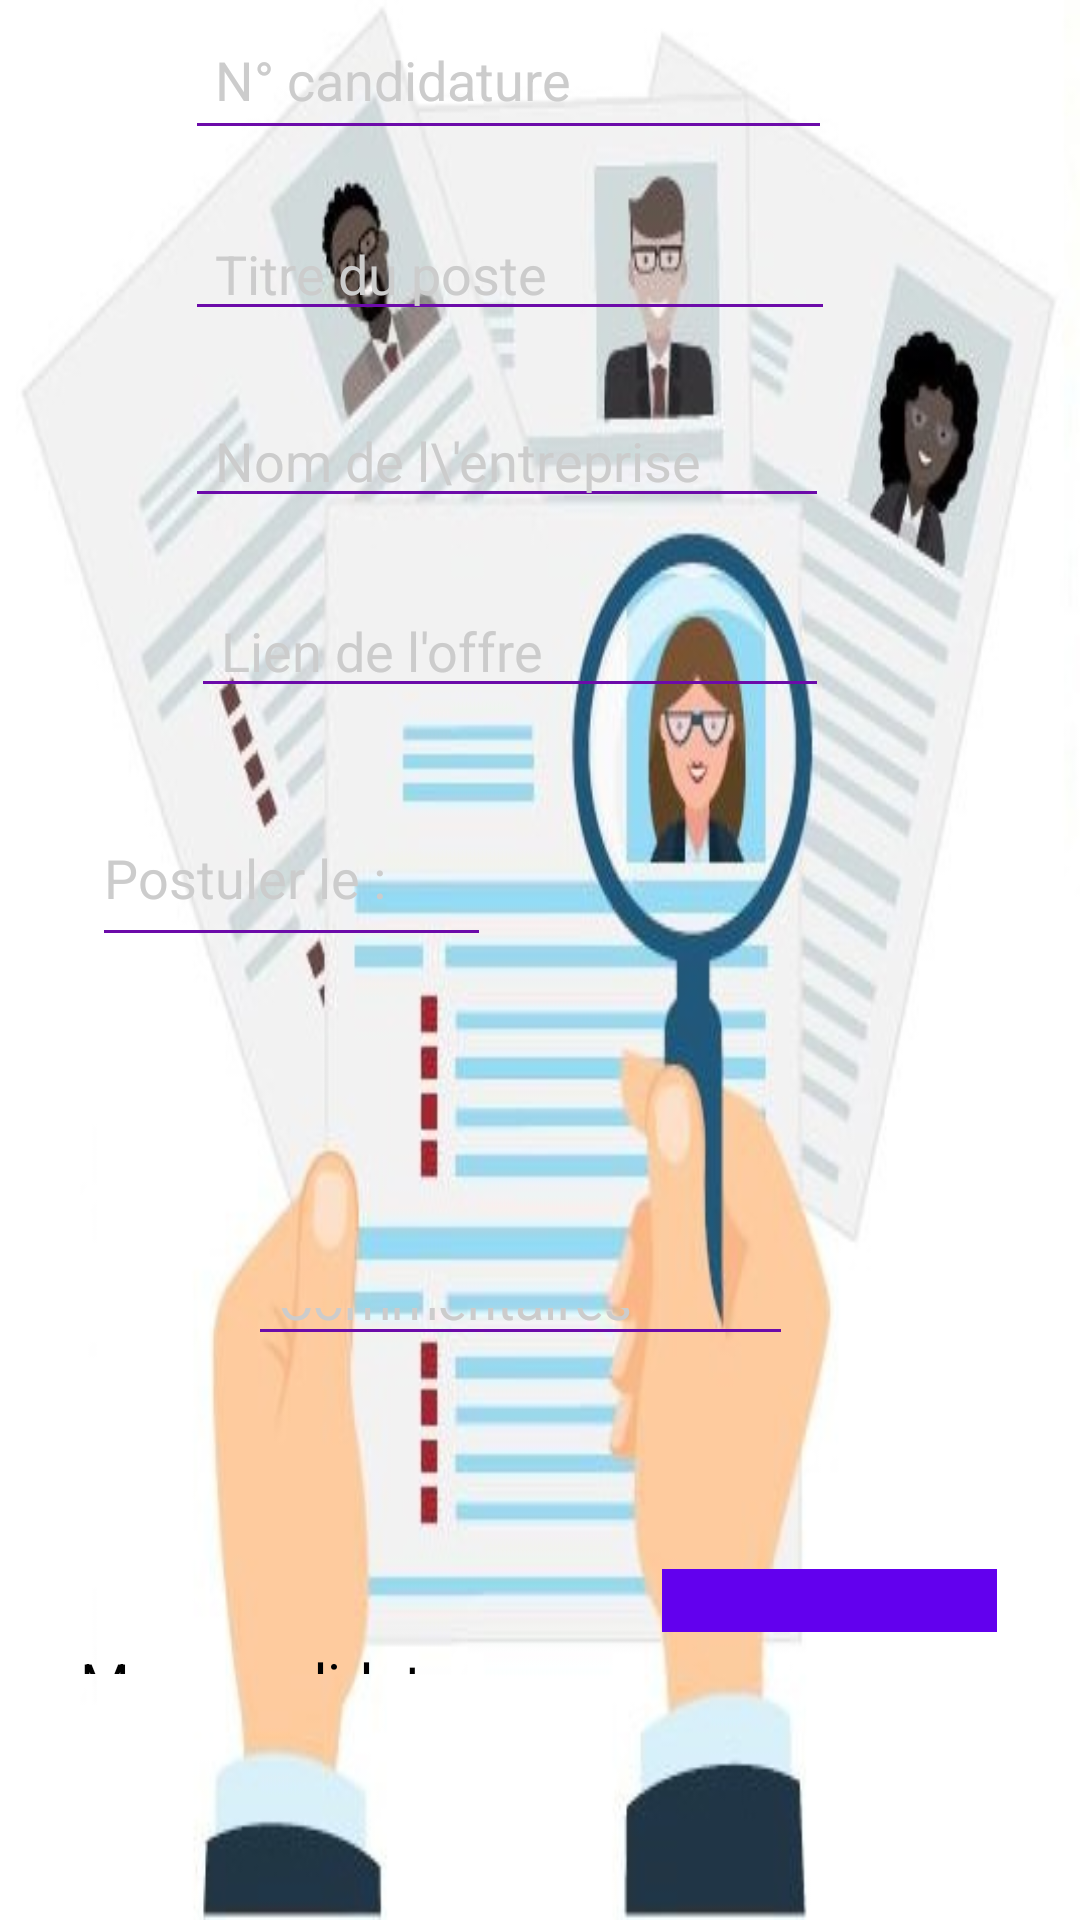

This screen was rendered from an Android layout file. Write that file and the resources it references.
<!-- AndroidManifest.xml: application theme AppTheme -->
<!-- res/layout/activity_candidature.xml -->
<RelativeLayout xmlns:android="http://schemas.android.com/apk/res/android"
    xmlns:tools="http://schemas.android.com/tools"
    android:id="@+id/form"
    android:layout_width="match_parent"
    android:layout_height="match_parent"
    android:animateLayoutChanges="false"
    android:background="@drawable/img_cv6"

    android:fadeScrollbars="false"
    android:paddingLeft="@dimen/activity_horizontal_margin"
    android:paddingTop="@dimen/activity_vertical_margin"
    android:paddingRight="@dimen/activity_horizontal_margin"
    android:paddingBottom="@dimen/activity_vertical_margin"
    tools:context=".activity.MainActivity">

    
    
    
    
    
    
    
    
    
    
    
    

    <EditText
        android:id="@+id/id_candidature"
        android:layout_width="250dp"
        android:layout_height="50dp"
        android:layout_alignParentStart="true"
        android:layout_alignParentLeft="true"
        android:layout_alignParentEnd="true"
        android:layout_alignParentRight="true"
        android:layout_marginStart="62dp"
        android:layout_marginLeft="62dp"
        android:layout_marginEnd="83dp"
        android:layout_marginRight="83dp"
        android:hint="N° candidature"
        android:inputType="textPersonName"
        android:paddingLeft="10dp" />

    <EditText
        android:id="@+id/poste"
        android:layout_width="251dp"
        android:layout_height="wrap_content"
        android:layout_below="@+id/id_candidature"
        android:layout_alignParentStart="true"
        android:layout_alignParentLeft="true"
        android:layout_alignParentEnd="true"
        android:layout_alignParentRight="true"
        android:layout_marginStart="62dp"
        android:layout_marginLeft="62dp"
        android:layout_marginTop="19dp"
        android:layout_marginEnd="82dp"
        android:layout_marginRight="82dp"
        android:hint="Titre du poste"
        android:inputType="textPersonName"
        android:paddingLeft="10dp" />

    <EditText
        android:id="@+id/entreprise"
        android:layout_width="249dp"
        android:layout_height="wrap_content"
        android:layout_below="@+id/poste"
        android:layout_alignParentStart="true"
        android:layout_alignParentLeft="true"
        android:layout_alignParentEnd="true"
        android:layout_alignParentRight="true"
        android:layout_marginStart="62dp"
        android:layout_marginLeft="62dp"
        android:layout_marginTop="21dp"
        android:layout_marginEnd="84dp"
        android:layout_marginRight="84dp"
        android:hint="Nom de l\'entreprise"
        android:inputType="textPersonName"
        android:paddingLeft="10dp" />

    <EditText
        android:id="@+id/lien"
        android:layout_width="247dp"
        android:layout_height="wrap_content"
        android:layout_below="@+id/entreprise"
        android:layout_alignParentStart="true"
        android:layout_alignParentLeft="true"
        android:layout_alignParentEnd="true"
        android:layout_alignParentRight="true"
        android:layout_marginStart="64dp"
        android:layout_marginLeft="64dp"
        android:layout_marginTop="22dp"
        android:layout_marginEnd="84dp"
        android:layout_marginRight="84dp"
        android:hint="Lien de l'offre"
        android:inputType="textUri|textPersonName"
        android:paddingLeft="10dp" />

    <EditText
        android:id="@+id/commentaires"
        android:layout_width="217dp"
        android:layout_height="wrap_content"
        android:layout_below="@+id/lien"
        android:layout_alignParentStart="true"
        android:layout_alignParentLeft="true"
        android:layout_alignParentEnd="true"
        android:layout_alignParentRight="true"
        android:layout_alignParentBottom="true"
        android:layout_marginStart="83dp"
        android:layout_marginLeft="83dp"
        android:layout_marginTop="190dp"
        android:layout_marginEnd="96dp"
        android:layout_marginRight="96dp"
        android:layout_marginBottom="188dp"
        android:hint="Commentaires"
        android:inputType="textPersonName"
        android:paddingLeft="10dp" />

    <EditText
        android:id="@+id/date_candidature"
        android:layout_width="133dp"
        android:layout_height="56dp"
        android:layout_below="@+id/lien"
        android:layout_alignParentStart="true"
        android:layout_alignParentLeft="true"
        android:layout_marginStart="31dp"
        android:layout_marginLeft="31dp"
        android:layout_marginTop="27dp"
        android:clickable="false"
        android:focusable="false"
        android:hint="@string/date_candidature"
        android:inputType="date" />

    <Button
        android:id="@+id/save"
        android:layout_width="146dp"
        android:layout_height="55dp"
        android:layout_alignParentStart="true"
        android:layout_alignParentLeft="true"
        android:layout_alignParentTop="true"
        android:layout_alignParentEnd="true"
        android:layout_alignParentRight="true"
        android:layout_alignParentBottom="true"
        android:layout_marginStart="221dp"
        android:layout_marginLeft="221dp"
        android:layout_marginTop="544dp"
        android:layout_marginEnd="28dp"
        android:layout_marginRight="28dp"
        android:layout_marginBottom="117dp"
        android:background="@color/design_default_color_primary"
        android:text="@string/save"
        tools:ignore="UnknownId"></Button>

    <TextView
        android:id="@+id/log"
        android:layout_width="wrap_content"
        android:layout_height="85dp"
        android:layout_alignParentStart="true"
        android:layout_alignParentLeft="true"
        android:layout_alignParentTop="true"
        android:layout_alignParentEnd="true"
        android:layout_alignParentRight="true"
        android:layout_alignParentBottom="true"
        android:layout_marginStart="27dp"
        android:layout_marginLeft="27dp"
        android:layout_marginTop="548dp"
        android:layout_marginEnd="171dp"
        android:layout_marginRight="171dp"
        android:layout_marginBottom="82dp"
        android:text="Mes candidatures"
        android:textSize="19dp" />

    <EditText
        android:id="@+id/date_rappel"
        android:layout_width="247dp"
        android:layout_height="wrap_content"
        android:layout_below="@+id/date_candidature"
        android:layout_alignParentStart="true"
        android:layout_alignParentLeft="true"
        android:layout_alignParentEnd="true"
        android:layout_alignParentRight="true"
        android:layout_alignParentBottom="true"
        android:layout_marginStart="64dp"
        android:layout_marginLeft="64dp"
        android:layout_marginTop="25dp"
        android:layout_marginEnd="84dp"
        android:layout_marginRight="84dp"
        android:layout_marginBottom="301dp"
        android:ems="10"
        android:hint="@string/date_rappel"
        android:inputType="date|none" />

    <EditText
        android:id="@+id/date_entretien"
        android:layout_width="157dp"
        android:layout_height="72dp"
        android:layout_below="@+id/lien"
        android:layout_alignParentEnd="true"
        android:layout_alignParentRight="true"
        android:layout_alignParentBottom="true"
        android:layout_marginStart="45dp"
        android:layout_marginLeft="45dp"
        android:layout_marginTop="27dp"
        android:layout_marginEnd="29dp"
        android:layout_marginRight="29dp"
        android:layout_marginBottom="369dp"
        android:layout_toEndOf="@+id/date_candidature"
        android:layout_toRightOf="@+id/date_candidature"
        android:ems="10"
        android:hint="@string/date_entretien"
        android:inputType="date|none" />

</RelativeLayout>
<!-- resources referenced by this layout -->
<resources>
  <!-- drawable img_cv6: jpg bitmap (drawable, 42458 bytes) -->
  <string name="date_candidature">Postuler le : </string>
  <string name="date_entretien">Entretien le  :</string>
  <string name="date_rappel">Rappel le : </string>
  <string name="save">Enregistrer</string>
  <style name="AppTheme" parent="Theme.MaterialComponents">
          
          <item name="colorControlNormal">@color/lime_green</item>
          <item name="colorPrimary">@color/violet</item>
          <item name="android:textColorPrimary">@color/accent</item>
          <item name="android:statusBarColor">@color/violet_dark</item>
          <item name="android:windowLightStatusBar">false</item>
          <item name="android:textColorSecondary">#295055</item>
          <item name="android:windowBackground">@color/accent</item>
          <item name="android:textColor">@color/black</item>
          <item name="android:textColorHint">@color/iron</item>
          <item name="android:editTextColor">@color/black</item>
          <item name="android:listDivider">@drawable/divider_gray</item>
  
  
      </style>
  <color name="lime_green">#81B622</color>
  <color name="violet">#6C0BA9</color>
  <color name="accent">#FFFFFF</color>
  <color name="violet_dark">#51087E</color>
  <color name="black">#000000</color>
  <color name="iron">#CCCCCC</color>
  <!-- drawable divider_gray (drawable) -->
  <?xml version="1.0" encoding="utf-8"?>
  <shape xmlns:android="http://schemas.android.com/apk/res/android">
      <size android:width="1px" android:height="1px" />
      <solid android:color="@color/iron" />
  </shape>
</resources>
